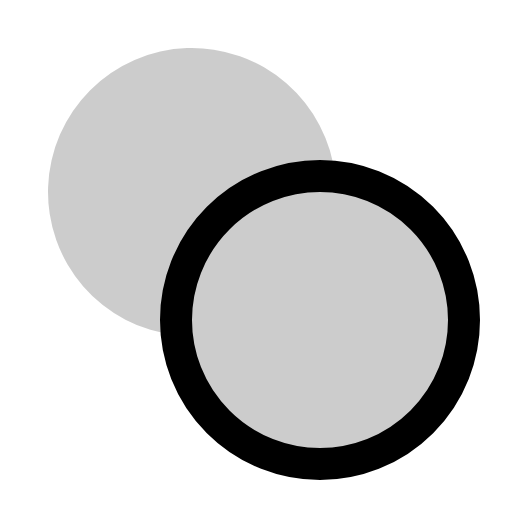
t = 0.00 s
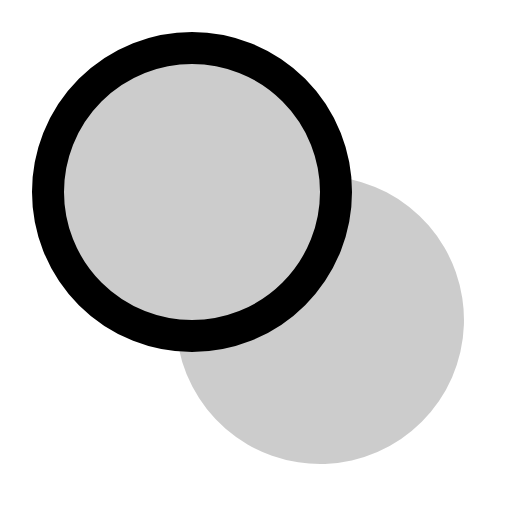
t = 0.30 s
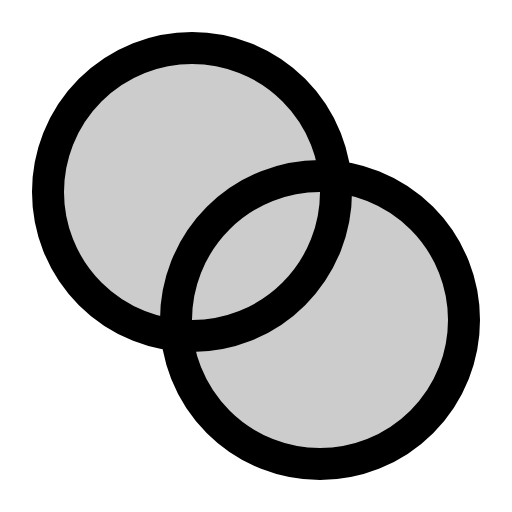
t = 0.68 s
t = 1.05 s: frame unchanged from t = 0.68 s, image omitted
t = 1.43 s: frame unchanged from t = 0.68 s, image omitted

The animated SVG that drew these frames (rendered in a browser with its animation timeline set to each time). Animation: 1 CSS @keyframes rule; one cycle of 1.80 s, repeats indefinitely.

<svg xmlns="http://www.w3.org/2000/svg" viewBox="0 0 256 256">
  <style>
    .draw-line {
      stroke-dasharray: 2000;
      stroke-dashoffset: 0;
    }
    svg:hover .draw-line {
      animation: phosphor-draw-in 1.5s ease-in-out infinite;
    }
    @keyframes phosphor-draw-in {
      0%   { stroke-dashoffset: 2000; }
      100% { stroke-dashoffset: 0; }
    }
  </style><rect width="256" height="256" fill="none"/><path d="M167.6,88.4a72,72,0,1,0-79.2,79.2,72,72,0,1,0,79.2-79.2Z" opacity="0.2"/><circle cx="96" cy="96" r="72" fill="none" stroke="currentColor" stroke-linecap="round" stroke-linejoin="round" stroke-width="16" class="draw-line" pathLength="1" style="animation-delay: 0s"/><circle cx="160" cy="160" r="72" fill="none" stroke="currentColor" stroke-linecap="round" stroke-linejoin="round" stroke-width="16" class="draw-line" pathLength="1" style="animation-delay: 0.3s"/></svg>
